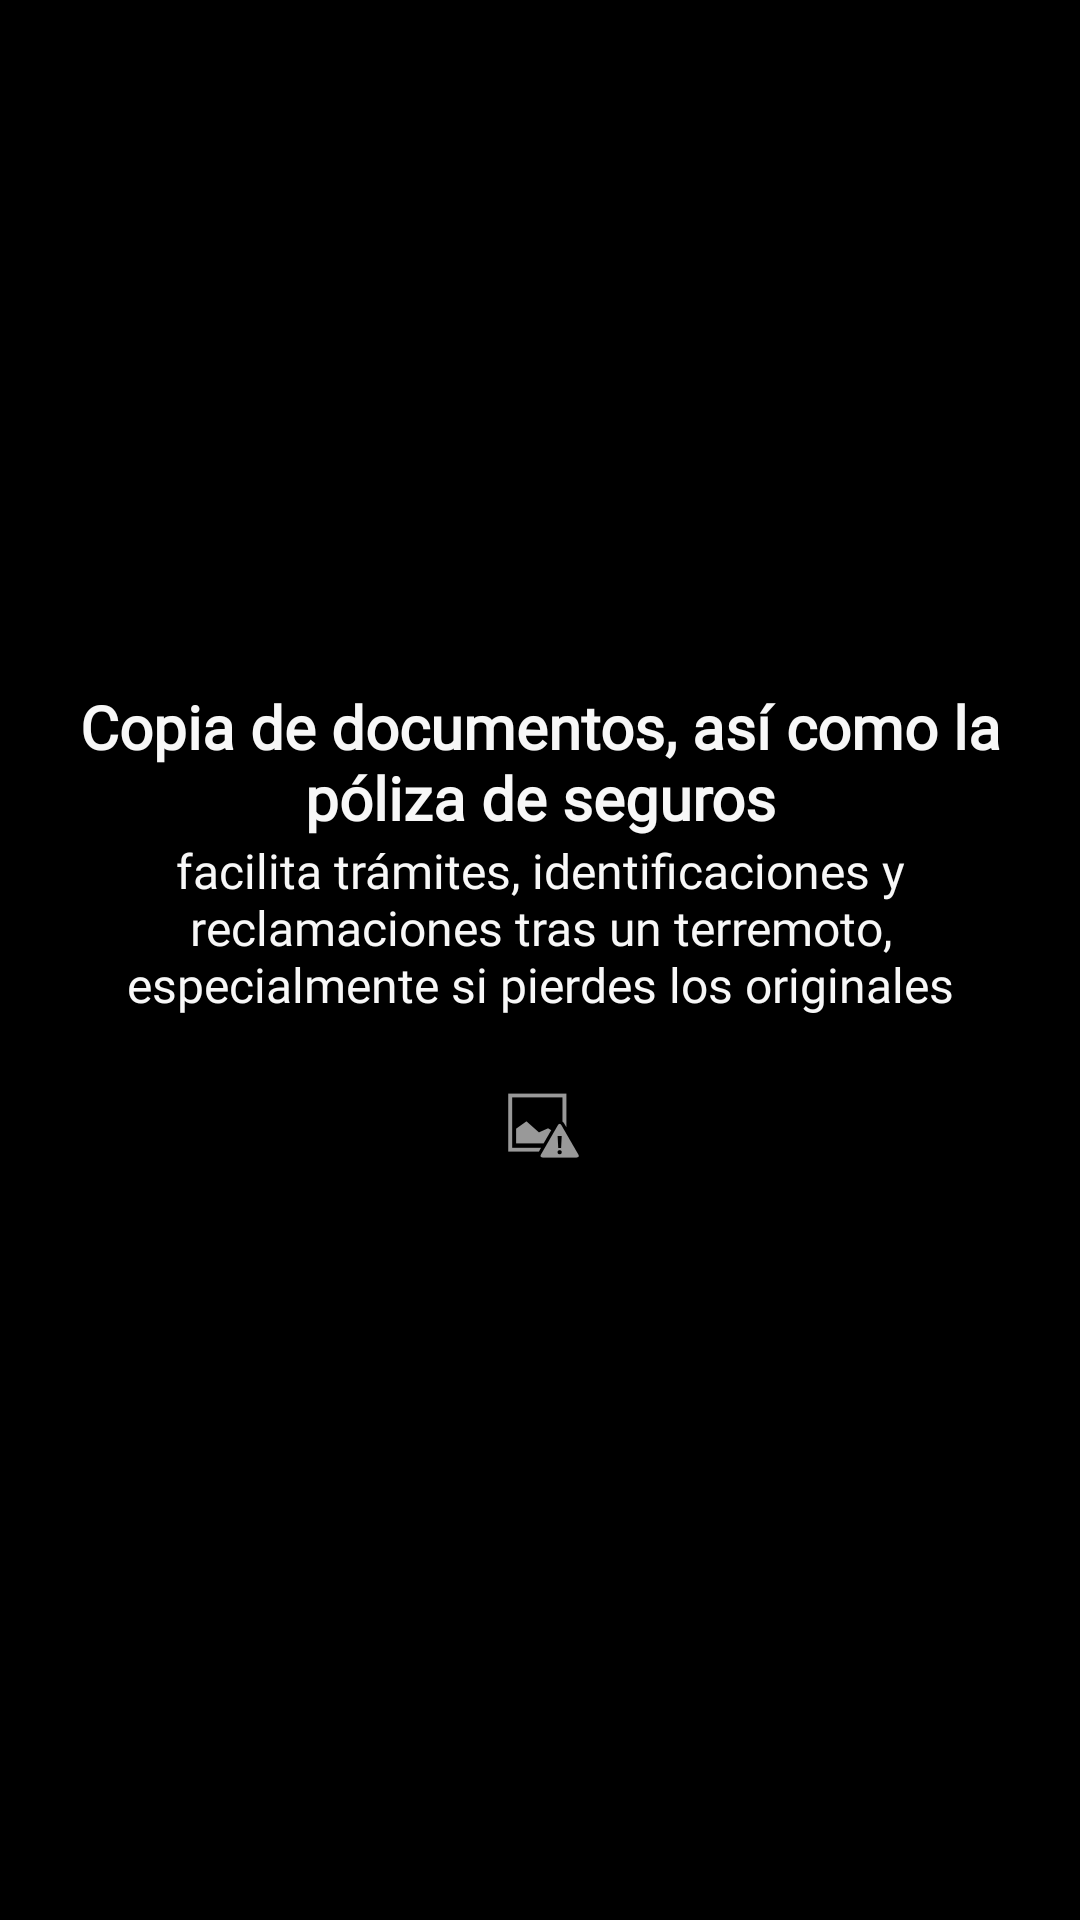

Layout XML and referenced resources for this Android screen:
<!-- AndroidManifest.xml: application theme P2Papp -->
<!-- res/layout/page_template_text_image.xml -->
<?xml version="1.0" encoding="utf-8"?>
<LinearLayout xmlns:android="http://schemas.android.com/apk/res/android"
    xmlns:app="http://schemas.android.com/apk/res-auto"
    android:layout_width="match_parent"
    android:layout_height="match_parent"
    android:orientation="vertical"
    android:gravity="center">

    <TextView
        android:id="@+id/title1TextView"
        android:layout_width="310dp"
        android:layout_height="wrap_content"
        android:fontFamily="@font/verdanabold"
        android:textStyle="bold"
        android:text="@string/copias"
        android:textColor="@color/blanco_texto"
        android:textSize="20sp"
        android:textAlignment="center"/>

    <TextView
        android:id="@+id/description1TextView"
        android:layout_width="310dp"
        android:layout_height="wrap_content"
        android:fontFamily="@font/roboto"
        android:text="@string/copias_content"
        android:textColor="@color/blanco_texto"
        android:textSize="16sp"
        android:textAlignment="center"/>

    <ImageView
        android:id="@+id/image1View"
        android:layout_width="wrap_content"
        android:layout_height="wrap_content"
        android:layout_gravity="center"
        app:srcCompat="@android:drawable/ic_menu_report_image"
        android:layout_marginTop="20dp"
        android:layout_marginBottom="20dp" />

</LinearLayout>
<!-- resources referenced by this layout -->
<resources>
  <color name="blanco_texto">#F7F7F7</color>
  <string name="copias">Copia de documentos, así como la póliza de seguros</string>
  <string name="copias_content">facilita trámites, identificaciones y reclamaciones tras un terremoto, especialmente si pierdes los originales</string>
  <style name="P2Papp" parent="Theme.AppCompat.Light.NoActionBar">
          
          <item name="android:windowBackground">@color/black</item>
          
      </style>
  <color name="black">#FF000000</color>
</resources>
